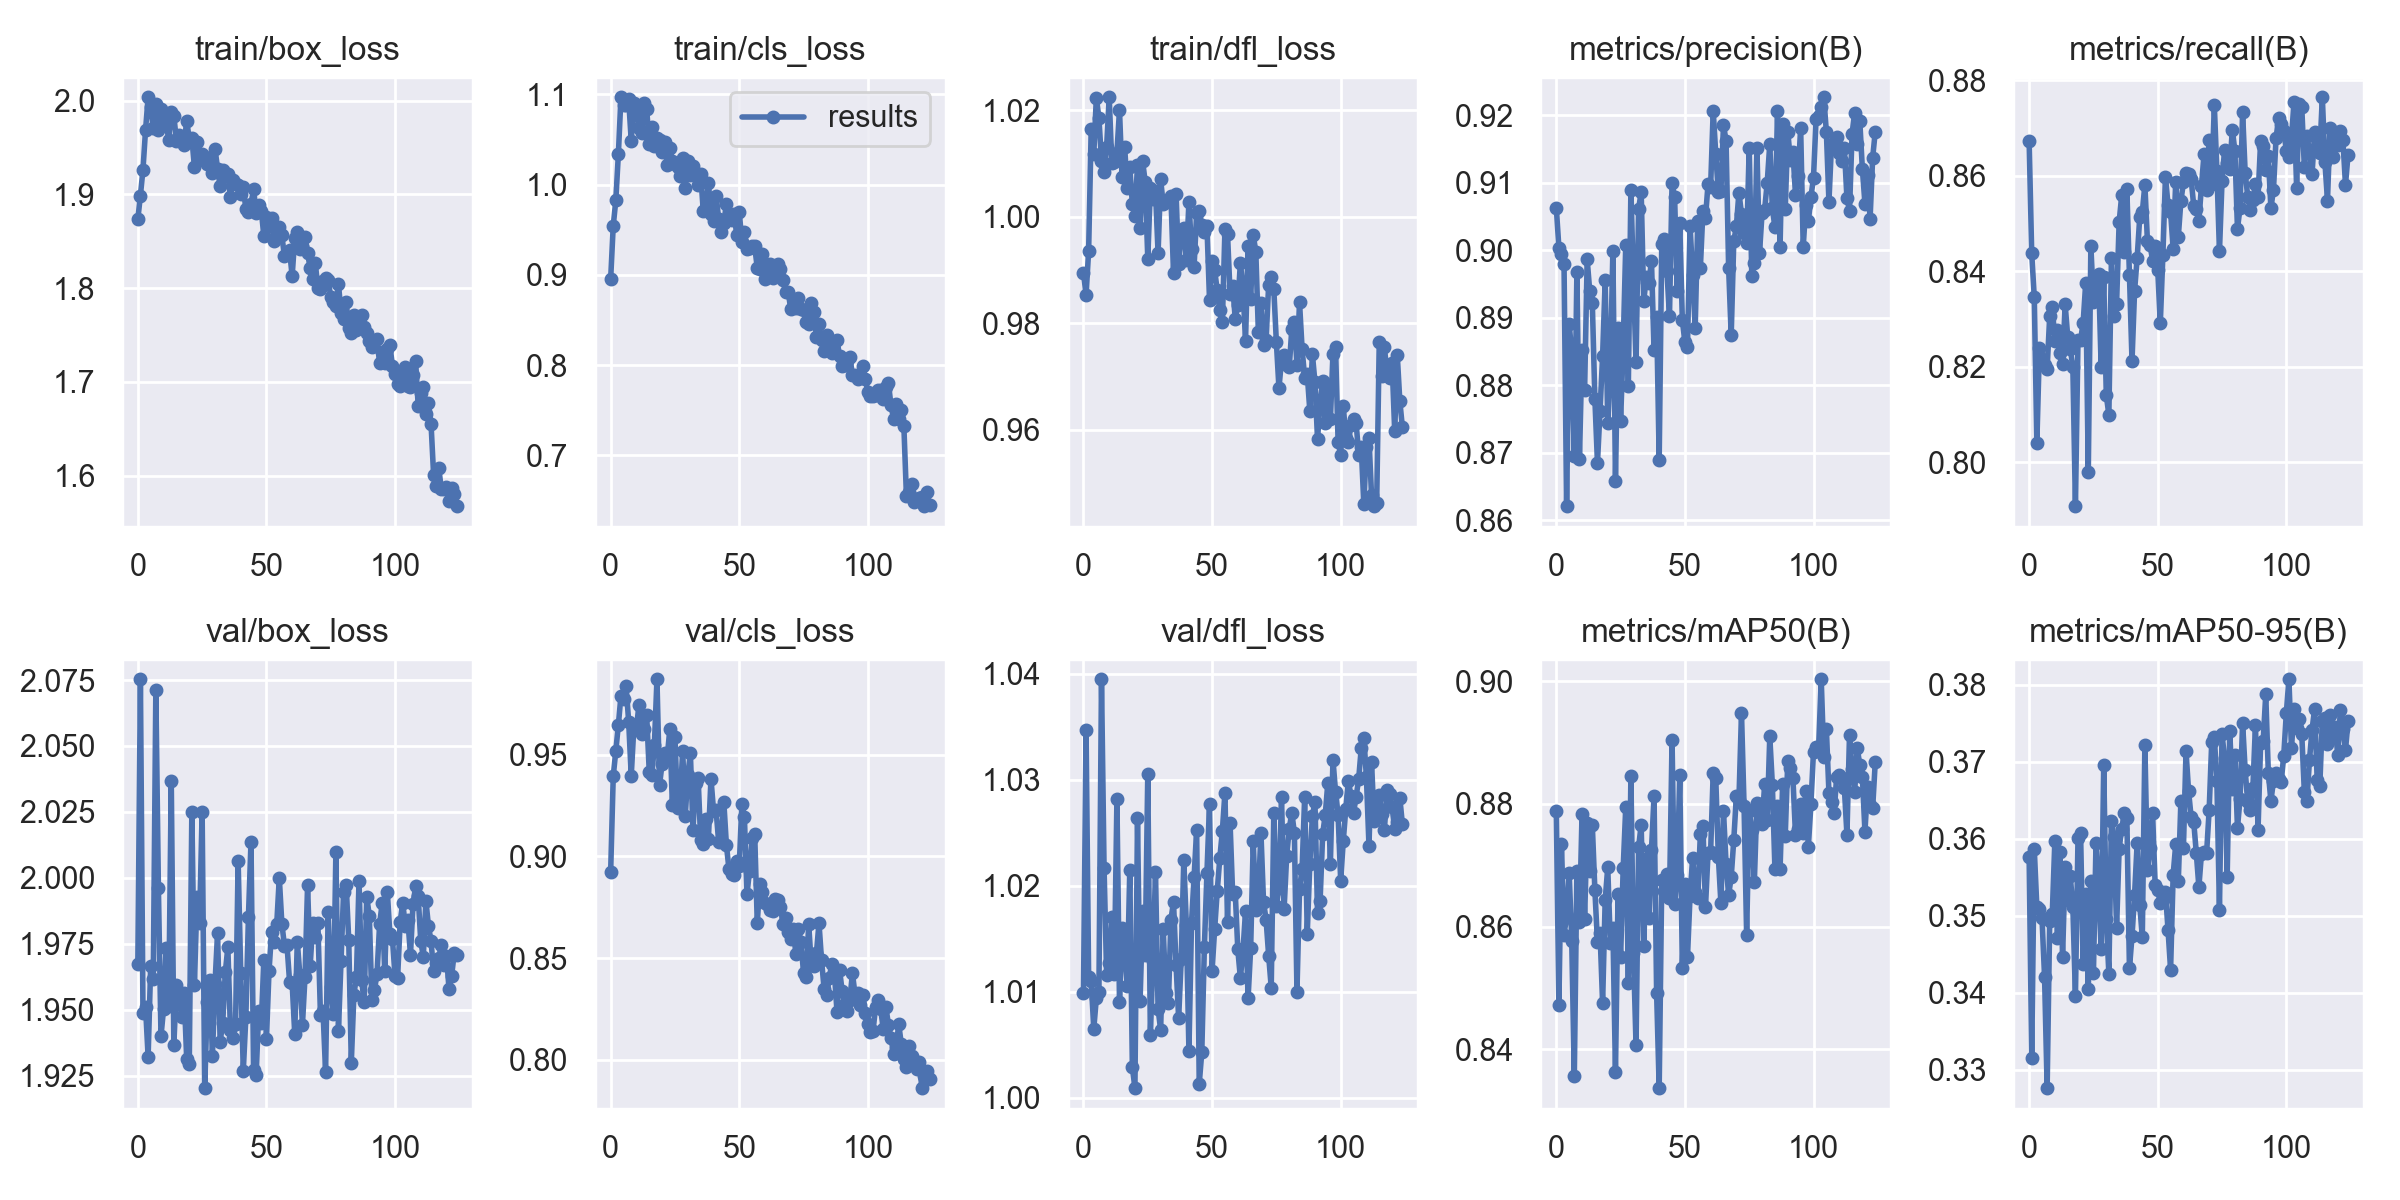

The file beside this chart, header and first rows:
epoch, train/box_loss, train/cls_loss, train/dfl_loss, metrics/precision(B), metrics/recall(B), metrics/mAP50(B), metrics/mAP50-95(B), val/box_loss, val/cls_loss, val/dfl_loss, lr/pg0, lr/pg1, lr/pg2
0, 1.873, 0.8955, 0.9895, 0.9063, 0.8672, 0.8788, 0.3576, 1.967, 0.8925, 1.01, 0.07015, 0.003316, 0.003316
1, 1.899, 0.9544, 0.9853, 0.9004, 0.8438, 0.8471, 0.3315, 2.075, 0.9394, 1.035, 0.0401, 0.006597, 0.006597
2, 1.926, 0.9826, 0.9936, 0.8994, 0.8345, 0.8735, 0.3586, 1.949, 0.952, 1.011, 0.009996, 0.009825, 0.009825
3, 1.969, 1.034, 1.016, 0.898, 0.8041, 0.8586, 0.3511, 1.951, 0.9648, 1.011, 0.009762, 0.009762, 0.009762
4, 2.003, 1.097, 1.012, 0.8621, 0.8239, 0.8617, 0.3508, 1.932, 0.9791, 1.006, 0.009762, 0.009762, 0.009762
5, 1.993, 1.088, 1.022, 0.8891, 0.8216, 0.8688, 0.3497, 1.967, 0.9773, 1.009, 0.009683, 0.009683, 0.009683
6, 1.97, 1.088, 1.018, 0.8848, 0.8204, 0.8576, 0.3421, 1.962, 0.9838, 1.01, 0.009604, 0.009604, 0.009604
7, 1.996, 1.095, 1.01, 0.8695, 0.8196, 0.8357, 0.3276, 2.071, 0.9664, 1.04, 0.009525, 0.009525, 0.009525
8, 1.968, 1.049, 1.008, 0.8967, 0.8306, 0.8691, 0.3493, 1.996, 0.9397, 1.022, 0.009446, 0.009446, 0.009446
9, 1.991, 1.091, 1.013, 0.869, 0.8325, 0.8607, 0.3503, 1.94, 0.9632, 1.012, 0.009366, 0.009366, 0.009366
10, 1.985, 1.082, 1.022, 0.8852, 0.8254, 0.8783, 0.3597, 1.95, 0.9626, 1.013, 0.009287, 0.009287, 0.009287
11, 1.978, 1.063, 1.01, 0.8793, 0.8278, 0.8612, 0.3471, 1.974, 0.9748, 1.017, 0.009208, 0.009208, 0.009208
12, 1.958, 1.058, 1.01, 0.8987, 0.8229, 0.8769, 0.3582, 1.951, 0.9601, 1.012, 0.009129, 0.009129, 0.009129
13, 1.988, 1.09, 1.012, 0.894, 0.8206, 0.8691, 0.3446, 2.037, 0.9628, 1.028, 0.00905, 0.00905, 0.00905
14, 1.984, 1.084, 1.02, 0.8922, 0.833, 0.8765, 0.3563, 1.937, 0.9695, 1.009, 0.00897, 0.00897, 0.00897
15, 1.957, 1.045, 1.007, 0.878, 0.8263, 0.8659, 0.3521, 1.959, 0.9418, 1.016, 0.008891, 0.008891, 0.008891
16, 1.963, 1.064, 1.013, 0.8685, 0.8238, 0.8575, 0.3551, 1.956, 0.9399, 1.014, 0.008812, 0.008812, 0.008812
17, 1.957, 1.043, 1.005, 0.8763, 0.8199, 0.859, 0.3511, 1.947, 0.9549, 1.01, 0.008733, 0.008733, 0.008733
18, 1.953, 1.051, 1.009, 0.8843, 0.7908, 0.8475, 0.3396, 1.956, 0.9872, 1.022, 0.008654, 0.008654, 0.008654
19, 1.979, 1.049, 1.002, 0.8956, 0.8256, 0.8643, 0.36, 1.931, 0.9352, 1.003, 0.008574, 0.008574, 0.008574
20, 1.959, 1.036, 1, 0.8744, 0.8256, 0.8697, 0.3608, 1.929, 0.9456, 1.001, 0.008495, 0.008495, 0.008495
21, 1.96, 1.048, 1.01, 0.8825, 0.8292, 0.8573, 0.3437, 2.025, 0.951, 1.026, 0.008416, 0.008416, 0.008416
22, 1.929, 1.022, 0.9979, 0.9, 0.8376, 0.8598, 0.3528, 1.959, 0.9491, 1.009, 0.008337, 0.008337, 0.008337
23, 1.956, 1.041, 1.01, 0.8658, 0.798, 0.8362, 0.3405, 1.993, 0.9626, 1.018, 0.008258, 0.008258, 0.008258
24, 1.938, 1.026, 1.006, 0.8885, 0.8453, 0.8653, 0.3545, 1.983, 0.9251, 1.014, 0.008178, 0.008178, 0.008178
25, 1.943, 1.023, 0.9921, 0.8748, 0.8337, 0.855, 0.3425, 2.025, 0.9586, 1.031, 0.008099, 0.008099, 0.008099
26, 1.94, 1.019, 1.005, 0.8859, 0.8349, 0.8695, 0.3594, 1.92, 0.924, 1.006, 0.00802, 0.00802, 0.00802
27, 1.933, 1.009, 1.003, 0.9008, 0.8393, 0.8794, 0.354, 1.953, 0.9273, 1.013, 0.007941, 0.007941, 0.007941
28, 1.932, 1.029, 1.005, 0.8799, 0.82, 0.8509, 0.3457, 1.961, 0.9521, 1.021, 0.007862, 0.007862, 0.007862
29, 1.923, 0.996, 0.9931, 0.909, 0.8387, 0.8846, 0.3695, 1.933, 0.9201, 1.008, 0.007782, 0.007782, 0.007782
30, 1.949, 1.026, 1.007, 0.8954, 0.8141, 0.8557, 0.3495, 1.96, 0.9401, 1.006, 0.007703, 0.007703, 0.007703
31, 1.927, 1.01, 1.002, 0.8834, 0.8099, 0.8406, 0.3424, 1.979, 0.9508, 1.016, 0.007624, 0.007624, 0.007624
32, 1.909, 1.021, 1.003, 0.9062, 0.8427, 0.873, 0.3623, 1.938, 0.9131, 1.01, 0.007545, 0.007545, 0.007545
33, 1.926, 1.011, 1.003, 0.9086, 0.8307, 0.8766, 0.3603, 1.945, 0.9364, 1.009, 0.007466, 0.007466, 0.007466
34, 1.92, 0.9992, 1.004, 0.8925, 0.8331, 0.8568, 0.3484, 1.964, 0.9389, 1.017, 0.007386, 0.007386, 0.007386
35, 1.922, 1.012, 0.9894, 0.896, 0.8503, 0.871, 0.3587, 1.974, 0.908, 1.018, 0.007307, 0.007307, 0.007307
36, 1.897, 0.9708, 1.004, 0.8952, 0.8559, 0.8614, 0.3613, 1.942, 0.9062, 1.012, 0.007228, 0.007228, 0.007228
37, 1.915, 0.9745, 0.9911, 0.8985, 0.8439, 0.8724, 0.3633, 1.939, 0.9184, 1.008, 0.007149, 0.007149, 0.007149
38, 1.911, 1.002, 0.9968, 0.8852, 0.8571, 0.8813, 0.3626, 1.944, 0.9085, 1.013, 0.00707, 0.00707, 0.00707
39, 1.91, 0.9675, 0.9979, 0.8902, 0.8392, 0.8492, 0.3431, 2.006, 0.9383, 1.022, 0.00699, 0.00699, 0.00699
40, 1.901, 0.9599, 0.992, 0.869, 0.8212, 0.8337, 0.3473, 1.964, 0.9226, 1.016, 0.006911, 0.006911, 0.006911
41, 1.908, 0.9875, 1.003, 0.901, 0.8359, 0.8676, 0.3527, 1.927, 0.9227, 1.004, 0.006832, 0.006832, 0.006832
42, 1.884, 0.9619, 0.9939, 0.9017, 0.8427, 0.8658, 0.3594, 1.947, 0.907, 1.016, 0.006753, 0.006753, 0.006753
43, 1.881, 0.9473, 0.9906, 0.897, 0.8513, 0.8686, 0.3514, 1.985, 0.9081, 1.021, 0.006674, 0.006674, 0.006674
44, 1.89, 0.9579, 1.001, 0.8902, 0.8523, 0.8647, 0.3472, 2.014, 0.9269, 1.025, 0.006594, 0.006594, 0.006594
45, 1.905, 0.9788, 1.001, 0.91, 0.8581, 0.8904, 0.3721, 1.927, 0.9056, 1.001, 0.006515, 0.006515, 0.006515
46, 1.881, 0.9624, 0.9985, 0.9079, 0.8462, 0.8637, 0.3559, 1.925, 0.8938, 1.004, 0.006436, 0.006436, 0.006436
47, 1.889, 0.9612, 0.9972, 0.8941, 0.8456, 0.8684, 0.3588, 1.949, 0.8914, 1.014, 0.006357, 0.006357, 0.006357
48, 1.883, 0.968, 0.9983, 0.904, 0.8422, 0.8847, 0.3633, 1.945, 0.8908, 1.021, 0.006278, 0.006278, 0.006278
49, 1.855, 0.9445, 0.9844, 0.8897, 0.8452, 0.8532, 0.354, 1.969, 0.8979, 1.028, 0.006198, 0.006198, 0.006198
50, 1.876, 0.97, 0.9917, 0.8864, 0.8403, 0.8669, 0.3533, 1.939, 0.8954, 1.012, 0.006119, 0.006119, 0.006119
51, 1.866, 0.9369, 0.99, 0.8858, 0.8291, 0.855, 0.3517, 1.964, 0.9257, 1.016, 0.00604, 0.00604, 0.00604
52, 1.875, 0.9473, 0.9862, 0.9037, 0.8434, 0.865, 0.352, 1.98, 0.9194, 1.02, 0.005961, 0.005961, 0.005961
53, 1.85, 0.929, 0.9824, 0.8964, 0.8598, 0.8712, 0.3531, 1.976, 0.8815, 1.023, 0.005882, 0.005882, 0.005882
54, 1.86, 0.9294, 0.9802, 0.8886, 0.8539, 0.8657, 0.3482, 1.982, 0.893, 1.025, 0.005802, 0.005802, 0.005802
55, 1.865, 0.9319, 0.9976, 0.9044, 0.8524, 0.8647, 0.343, 2, 0.9089, 1.029, 0.005723, 0.005723, 0.005723
56, 1.856, 0.9315, 0.9968, 0.8973, 0.8447, 0.875, 0.3553, 1.983, 0.9112, 1.017, 0.005644, 0.005644, 0.005644
57, 1.834, 0.908, 0.9856, 0.9058, 0.8588, 0.8764, 0.3593, 1.974, 0.8674, 1.026, 0.005565, 0.005565, 0.005565
58, 1.837, 0.906, 0.987, 0.9048, 0.8472, 0.8631, 0.3544, 1.974, 0.8867, 1.019, 0.005486, 0.005486, 0.005486
59, 1.84, 0.9234, 0.9809, 0.9099, 0.8547, 0.8721, 0.3648, 1.961, 0.8824, 1.019, 0.005406, 0.005406, 0.005406
... 65 more rows
